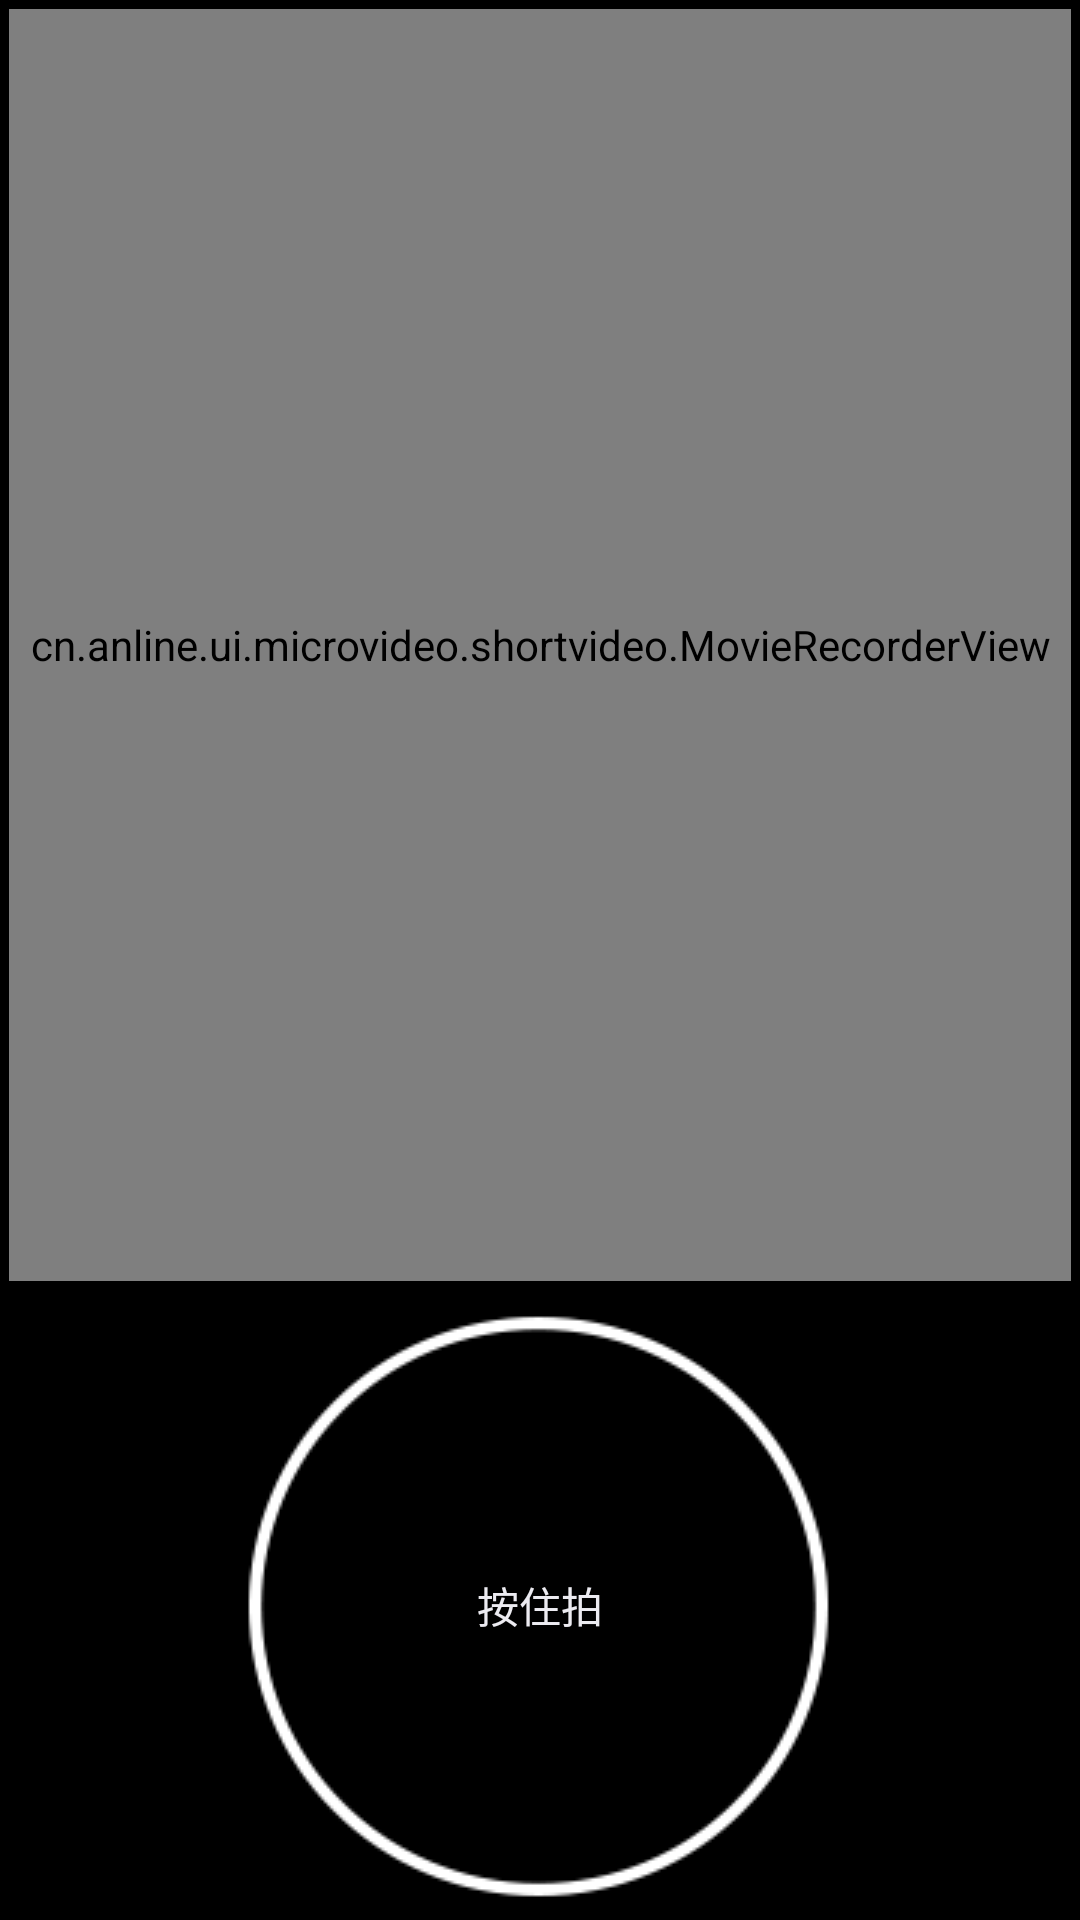

Here is an Android app screen rendered from its layout file. Give the layout XML and the strings, colors and styles it references.
<!-- AndroidManifest.xml: application theme AppTheme -->
<!-- res/layout/activity_micro_video.xml -->
<LinearLayout xmlns:android="http://schemas.android.com/apk/res/android"
    xmlns:tools="http://schemas.android.com/tools"
    android:layout_width="match_parent"
    android:layout_height="match_parent"
    android:background="@android:color/black"
    android:orientation="vertical">


    <cn.anline.ui.microvideo.shortvideo.MovieRecorderView
        android:id="@+id/movieRecorderView"
        android:layout_width="match_parent"
        android:layout_height="0dp"
        android:layout_weight="1"
        android:layout_margin="3dp" />

    <Button
        android:id="@+id/shoot_button"
        android:layout_width="wrap_content"
        android:layout_height="wrap_content"
        android:layout_gravity="center"
        android:background="@drawable/recod_switch"
        android:text="按住拍"
        android:textColor="#ECEBF1"/>
</LinearLayout>
<!-- resources referenced by this layout -->
<resources>
  <!-- drawable recod_switch (drawable) -->
  <?xml version="1.0" encoding="utf-8"?>
  <selector xmlns:android="http://schemas.android.com/apk/res/android">
      <item android:state_pressed="false" android:drawable="@drawable/recoding"/>
      <item android:state_pressed="true" android:drawable="@drawable/recoding_press"/>
  </selector>
  <style name="AppTheme" parent="Theme.AppCompat.Light.DarkActionBar">
  
          
          <item name="colorPrimary">@color/colorPrimary</item>
          <item name="colorPrimaryDark">@color/colorPrimaryDark</item>
          <item name="colorAccent">@color/colorAccent</item>
      </style>
  <!-- drawable recoding: png bitmap (drawable, 7989 bytes) -->
  <!-- drawable recoding_press: png bitmap (drawable, 9338 bytes) -->
  <color name="colorPrimary">#e6144f</color>
  <color name="colorPrimaryDark">#f128dd</color>
  <color name="colorAccent">#02b35d</color>
</resources>
